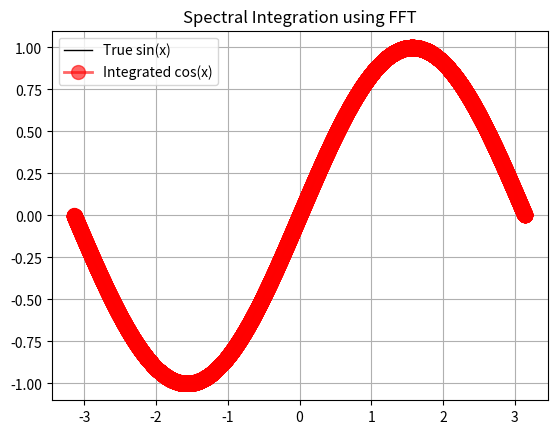

The matplotlib source for this figure:
#####################################
#
# Class 26: Spectral decomp
# Author: M Joyce
#
#####################################

import numpy as np
import matplotlib.pyplot as plt

import time

start = time.time()

# Step 1: Set up the domain and function
N = 50000                            
L = 2 * np.pi                      # Domain length [-π, π]
x = np.linspace(-np.pi, np.pi, N, endpoint=False)  # Grid points
f = np.cos(x)                      # Function to integrate

# Step 2: Compute the FFT of the function (go to frequency space)
f_hat = np.fft.fft(f)              # Fourier coefficients (complex)

# Step 3: Build the frequency array
k = np.fft.fftfreq(N, d=L/N)       # Frequencies in cycles per unit length
k = 2 * np.pi * k                  # Convert to angular frequencies (radians)

# Step 4: Integrate in Fourier space by dividing by ik
F_hat = np.zeros(N, dtype=complex) # Initialize integrated coefficients

for i in range(N):
    if k[i] != 0:
        F_hat[i] = f_hat[i] / (1j * k[i])
    else:
        F_hat[i] = 0  # No contribution from the DC component (mean value)

# Step 5: Inverse FFT to return to real space
f_integrated = np.fft.ifft(F_hat).real  # Take the real part

stop = time.time()
print(f"Numpy took: {stop-start}")
# Plot results
x_array_for_sin = np.linspace(-np.pi, np.pi, 10000)

plt.plot(x_array_for_sin, np.sin(x_array_for_sin), '-', linewidth=1, color='black', label='True sin(x)')
plt.plot(x, f_integrated, "ro-", linewidth=2, markersize=10, alpha=0.6, label='Integrated cos(x)')

plt.legend()
plt.title("Spectral Integration using FFT")
plt.grid(True)
plt.show()